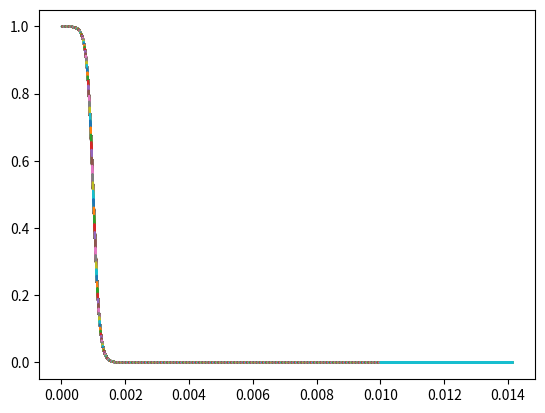
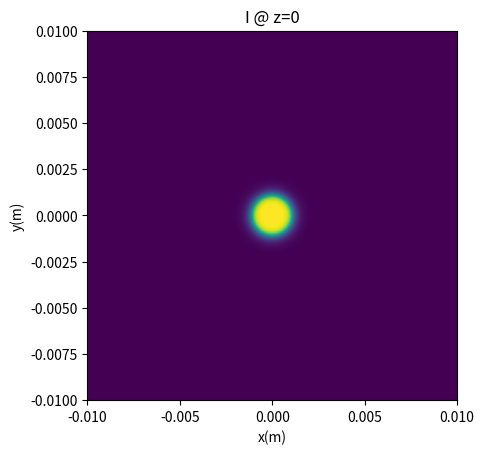

Python code for these plots, in order:
#!/usr/bin/env python3
# -*- coding: utf-8 -*-
"""
Created on Tue Jun 12 14:38:16 2018

@author: valentina
"""
#%%
import numpy as np;
import matplotlib.pyplot as plt;
import math;
import cmath;
from scipy.fftpack import fft2, ifft2, fftshift, ifftshift, fftfreq;
#%%
def FermiDirac (ToverTF, EoverEF):
    TFoverT= 1/ToverTF;
    muoverEF= 0.001-(math.pi**2/12)*((ToverTF)**2);
    kB= 1.38e-23;
    return 1/(np.exp(TFoverT*((EoverEF)-muoverEF))+1);
#%%
#field distribution
length= 0.01;
npoint=2000;
TTFratio=0.0001;
x= np.linspace(-length, length, npoint);
y= np.linspace(-length, length, npoint);
X, Y = np.meshgrid(x, y);
R= np.sqrt(X**2+Y**2);
I=FermiDirac (TTFratio, R);

It=FermiDirac (TTFratio, R);
plt.figure(1);
plt.plot(R, It);

#%%
#L is the screen location, f is the focal length
L=0.1;
Rr=0.1;

#some fixed parameters
lambda0= 780*math.pow(10, -9);
k0= 2*math.pi/ lambda0;
c=3*math.pow(10, 8);
f0= c/lambda0;
omega0=2*math.pi*f0;

#get e field from intensity
E= np.sqrt(I);

plt.figure(2);
plt.pcolormesh(X, Y, E);
plt.gca().set_aspect('equal');
plt.xlabel('x(m)');
plt.ylabel('y(m)');
plt.title('I @ z=0');

#parabolic phase change, (thin lens)
ps= np.exp(1j*k0*(X**2+Y**2)/Rr/2);
#E field after thin lens 
Em= E*ps;

#take a fft of E field
Ef= ((fft2(Em)));

kx= fftfreq(npoint, 2*length/npoint)*2*math.pi;
ky= kx;
kX, kY = np.meshgrid(kx, ky);

kxy=np.sqrt(k0**2-kX**2-kY**2);
H= np.exp(-1j*kxy*L);
G= Ef*H;
absEf=abs(Ef);
absG=abs(G);

plt.figure(3);
plt.pcolormesh(kx, ky, np.abs(Ef));
plt.gca().set_aspect('equal');
plt.xlabel('x(m)');
plt.ylabel('y(m)');
plt.title('Ef');

plt.figure(4);
plt.pcolormesh(kx, ky, np.abs(G));
plt.gca().set_aspect('equal');
plt.xlabel('x(m)');
plt.ylabel('y(m)');
plt.title('G');


#take inver fft get back to space domain
g= abs((ifft2((G))));

#everything makes sense.....
plt.figure(5);
plt.pcolormesh(X, Y, g);
plt.gca().set_aspect('equal');
plt.xlabel('x(m)');
plt.ylabel('y(m)');
plt.title('I @ focal waist');

#%%
